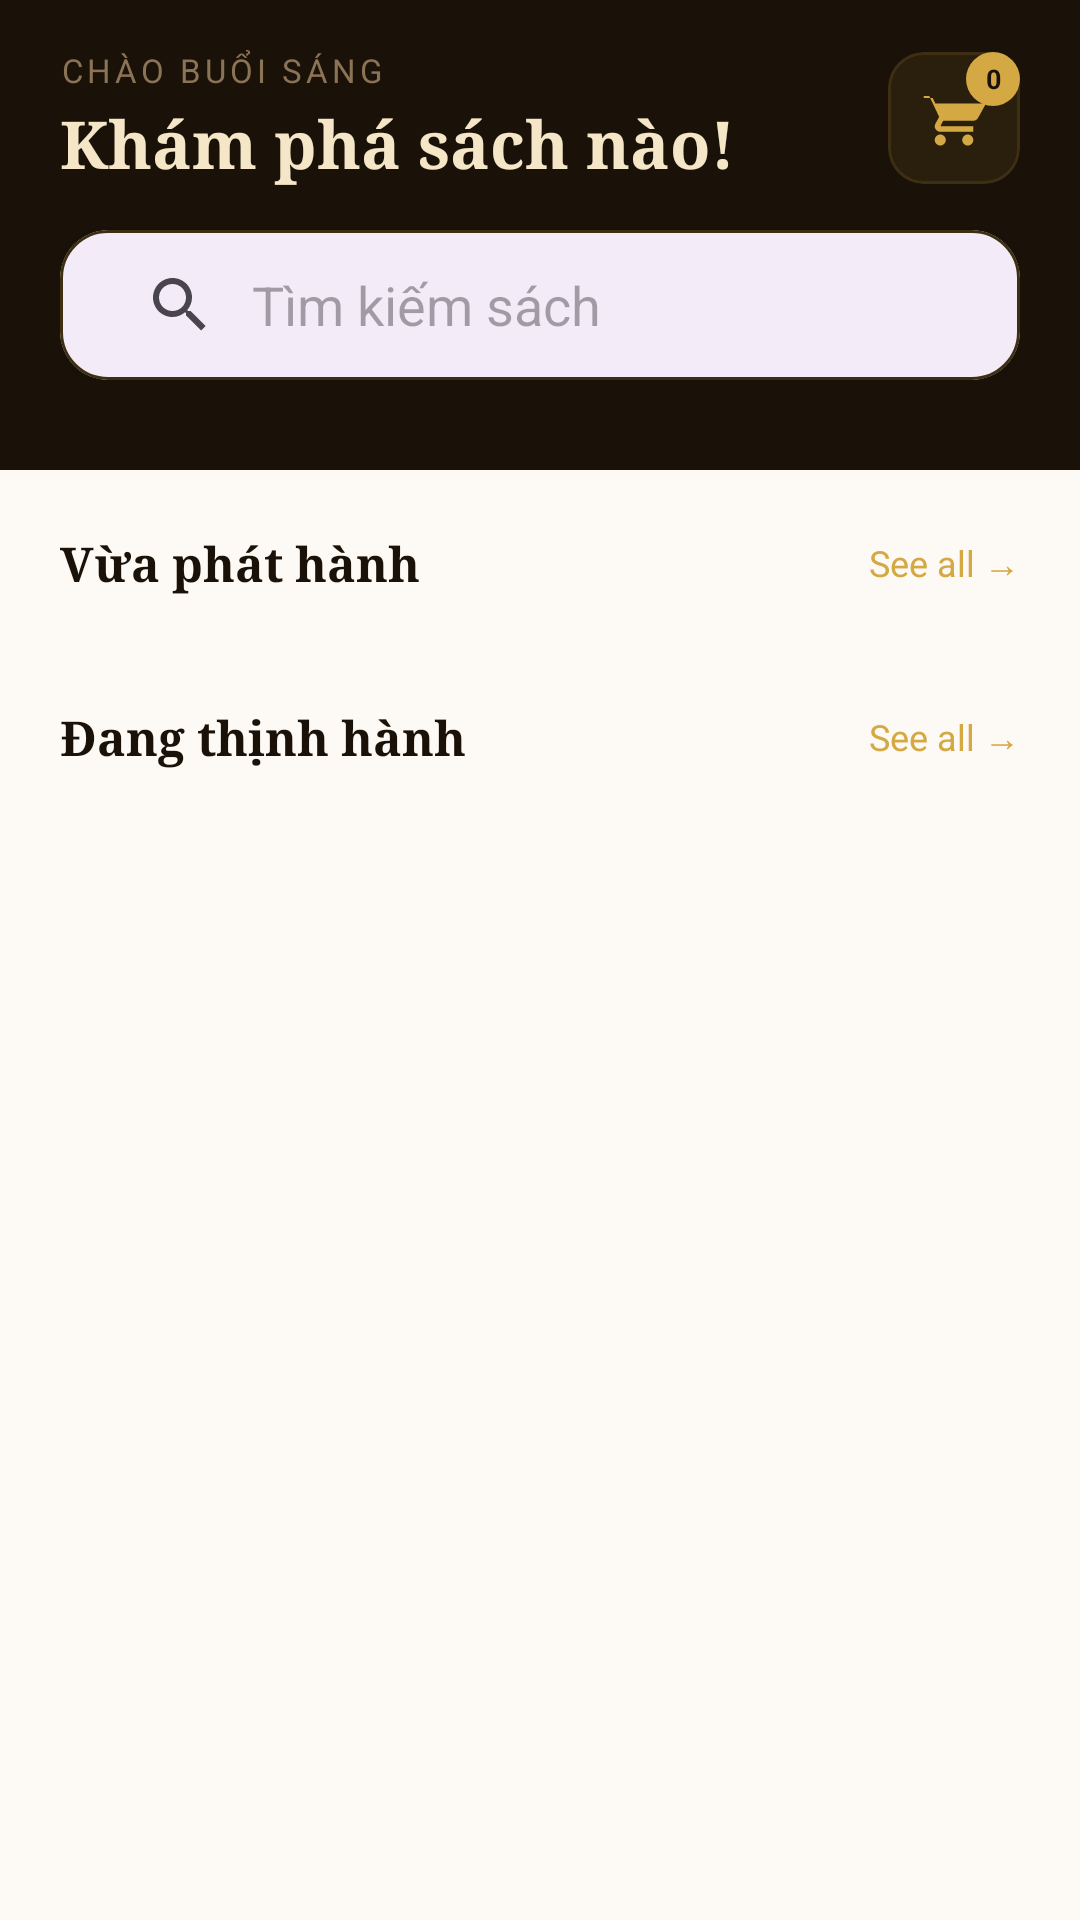

Here is an Android app screen rendered from its layout file. Give the layout XML and the strings, colors and styles it references.
<!-- AndroidManifest.xml: application theme Theme.Bookstoreapp -->
<!-- res/layout/fragment_home.xml -->
<?xml version="1.0" encoding="utf-8"?>
<androidx.coordinatorlayout.widget.CoordinatorLayout
    xmlns:android="http://schemas.android.com/apk/res/android"
    xmlns:app="http://schemas.android.com/apk/res-auto"
    android:layout_width="match_parent"
    android:layout_height="match_parent"
    android:background="@color/bg_cream">

    
    <com.google.android.material.appbar.AppBarLayout
        android:id="@+id/appBarLayout"
        android:layout_width="match_parent"
        android:layout_height="wrap_content"
        android:background="@color/dark_espresso"
        app:elevation="0dp">

        <LinearLayout
            android:layout_width="match_parent"
            android:layout_height="wrap_content"
            android:orientation="vertical"
            android:paddingHorizontal="20dp"
            android:paddingTop="16dp"
            android:paddingBottom="16dp">

            
            <LinearLayout
                android:layout_width="match_parent"
                android:layout_height="wrap_content"
                android:orientation="horizontal"
                android:gravity="center_vertical"
                android:layout_marginBottom="14dp">

                <LinearLayout
                    android:layout_width="0dp"
                    android:layout_height="wrap_content"
                    android:layout_weight="1"
                    android:orientation="vertical">

                    <TextView
                        android:id="@+id/txtGreeting"
                        android:layout_width="wrap_content"
                        android:layout_height="wrap_content"
                        android:text="Chào buổi sáng"
                        android:textColor="@color/gold_muted"
                        android:textSize="11sp"
                        android:letterSpacing="0.12"
                        android:textAllCaps="true"
                        android:layout_marginBottom="2dp"/>

                    <TextView
                        android:layout_width="wrap_content"
                        android:layout_height="wrap_content"
                        android:text="Khám phá sách nào!"
                        android:textColor="@color/cream_light"
                        android:textSize="22sp"
                        android:textStyle="bold"
                        android:fontFamily="serif"/>
                </LinearLayout>

                
                <FrameLayout
                    android:id="@+id/cartContainer"
                    android:layout_width="44dp"
                    android:layout_height="44dp">

                    <com.google.android.material.card.MaterialCardView
                        android:layout_width="44dp"
                        android:layout_height="44dp"
                        app:cardBackgroundColor="@color/dark_espresso_light"
                        app:cardCornerRadius="12dp"
                        app:cardElevation="0dp"
                        app:strokeColor="@color/dark_espresso_border"
                        app:strokeWidth="1dp">

                        <ImageView
                            android:id="@+id/ivCart"
                            android:layout_width="22dp"
                            android:layout_height="22dp"
                            android:layout_gravity="center"
                            android:src="@drawable/shopping_cart_24px"
                            app:tint="@color/gold_primary"/>
                    </com.google.android.material.card.MaterialCardView>

                    <TextView
                        android:id="@+id/tvCartBadge"
                        android:layout_width="18dp"
                        android:layout_height="18dp"
                        android:layout_gravity="top|end"
                        android:background="@drawable/badge_background"
                        android:gravity="center"
                        android:text="0"
                        android:textColor="@color/dark_espresso"
                        android:textSize="9sp"
                        android:textStyle="bold"/>
                </FrameLayout>
            </LinearLayout>

            <com.google.android.material.card.MaterialCardView
                android:layout_width="match_parent"
                android:layout_height="50dp"
                app:cardCornerRadius="16dp"
                app:cardElevation="2dp"
                app:strokeColor="@color/dark_espresso_border"
                app:strokeWidth="1dp">

                <SearchView
                    android:id="@+id/searchView"
                    android:layout_width="match_parent"
                    android:layout_height="match_parent"
                    android:iconifiedByDefault="false"
                    android:queryHint="Tìm kiếm sách"
                    android:background="@android:color/transparent"
                    android:paddingStart="8dp"
                    android:paddingEnd="8dp"
                    app:iconifiedByDefault="false"/>
            </com.google.android.material.card.MaterialCardView>
        </LinearLayout>

        
        <HorizontalScrollView
            android:id="@+id/categoryScroll"
            android:layout_width="match_parent"
            android:layout_height="wrap_content"
            android:scrollbars="none"
            android:paddingStart="16dp"
            android:paddingEnd="16dp"
            android:paddingBottom="14dp">

            <com.google.android.material.chip.ChipGroup
                android:id="@+id/chipGroupCategories"
                android:layout_width="wrap_content"
                android:layout_height="wrap_content"
                app:singleSelection="true"
                app:chipSpacing="8dp"
                android:orientation="horizontal"/>

        </HorizontalScrollView>
    </com.google.android.material.appbar.AppBarLayout>

    
    <androidx.core.widget.NestedScrollView
        android:layout_width="match_parent"
        android:layout_height="match_parent"
        app:layout_behavior="@string/appbar_scrolling_view_behavior">

        <LinearLayout
            android:layout_width="match_parent"
            android:layout_height="wrap_content"
            android:orientation="vertical"
            android:paddingBottom="24dp">

            
            <LinearLayout
                android:layout_width="match_parent"
                android:layout_height="wrap_content"
                android:orientation="horizontal"
                android:paddingHorizontal="20dp"
                android:paddingTop="20dp"
                android:paddingBottom="12dp"
                android:gravity="center_vertical">

                <TextView
                    android:layout_width="0dp"
                    android:layout_height="wrap_content"
                    android:layout_weight="1"
                    android:text="Vừa phát hành"
                    android:textSize="16sp"
                    android:textStyle="bold"
                    android:textColor="@color/dark_espresso"
                    android:fontFamily="serif"/>

                <TextView
                    android:id="@+id/tvSeeAllFeatured"
                    android:layout_width="wrap_content"
                    android:layout_height="wrap_content"
                    android:text="See all →"
                    android:textSize="12sp"
                    android:textColor="@color/gold_primary"/>
            </LinearLayout>

            <androidx.recyclerview.widget.RecyclerView
                android:id="@+id/recyclerFeatured"
                android:layout_width="match_parent"
                android:layout_height="wrap_content"
                android:paddingStart="16dp"
                android:paddingEnd="16dp"
                android:clipToPadding="false"
                android:nestedScrollingEnabled="false"/>

            
            <LinearLayout
                android:layout_width="match_parent"
                android:layout_height="wrap_content"
                android:orientation="horizontal"
                android:paddingHorizontal="20dp"
                android:paddingTop="24dp"
                android:paddingBottom="12dp"
                android:gravity="center_vertical">

                <TextView
                    android:layout_width="0dp"
                    android:layout_height="wrap_content"
                    android:layout_weight="1"
                    android:text="Đang thịnh hành"
                    android:textSize="16sp"
                    android:textStyle="bold"
                    android:textColor="@color/dark_espresso"
                    android:fontFamily="serif"/>

                <TextView
                    android:id="@+id/tvSeeAllPopular"
                    android:layout_width="wrap_content"
                    android:layout_height="wrap_content"
                    android:text="See all →"
                    android:textSize="12sp"
                    android:textColor="@color/gold_primary"/>
            </LinearLayout>

            <androidx.recyclerview.widget.RecyclerView
                android:id="@+id/recyclerBooks"
                android:layout_width="match_parent"
                android:layout_height="wrap_content"
                android:paddingHorizontal="16dp"
                android:nestedScrollingEnabled="false"
                app:layoutManager="androidx.recyclerview.widget.LinearLayoutManager"/>
        </LinearLayout>
    </androidx.core.widget.NestedScrollView>

</androidx.coordinatorlayout.widget.CoordinatorLayout>
<!-- resources referenced by this layout -->
<resources>
  <color name="bg_cream">#FDFAF5</color>
  <color name="cream_light">#F5E6C8</color>
  <color name="dark_espresso">#1A1208</color>
  <color name="dark_espresso_border">#3D2E14</color>
  <color name="dark_espresso_light">#2A1E0C</color>
  <color name="gold_muted">#8B7355</color>
  <color name="gold_primary">#D4A843</color>
  <!-- drawable badge_background (drawable) -->
  <?xml version="1.0" encoding="utf-8"?>
  <shape xmlns:android="http://schemas.android.com/apk/res/android"
      android:shape="oval">
      <solid android:color="#D4A843"/>
      <size
          android:width="18dp"
          android:height="18dp"/>
  </shape>
  <!-- drawable shopping_cart_24px (drawable) -->
  <vector xmlns:android="http://schemas.android.com/apk/res/android"
      android:width="24dp"
      android:height="24dp"
      android:viewportWidth="24"
      android:viewportHeight="24">
      <path
          android:fillColor="?attr/colorControlNormal"
          android:pathData="M7,18c-1.1,0 -1.99,0.9 -1.99,2S5.9,22 7,22s2,-0.9 2,-2 -0.9,-2 -2,-2zM1,2v2h2l3.6,7.59 -1.35,2.45C5.16,14.36 5,14.67 5,15c0,1.1 0.9,2 2,2h12v-2H7.42c-0.14,0 -0.25,-0.11 -0.25,-0.25l0.03,-0.12 0.9,-1.63H19c0.75,0 1.41,-0.41 1.75,-1.03l3.58,-6.49C24.5,7.52 24.49,7.27 24.37,7.07 24.24,6.87 24.03,6.75 23.8,6.75H5.21l-0.94,-2H1zM17,18c-1.1,0 -1.99,0.9 -1.99,2s0.89,2 1.99,2 2,-0.9 2,-2 -0.9,-2 -2,-2z"/>
  </vector>
  <style name="Theme.Bookstoreapp" parent="Theme.Material3.DayNight.NoActionBar">
  
          
          <item name="android:statusBarColor">@color/black</item>
  
          
          <item name="android:windowLightStatusBar">false</item>
  
      </style>
  <color name="black">#FF000000</color>
</resources>
